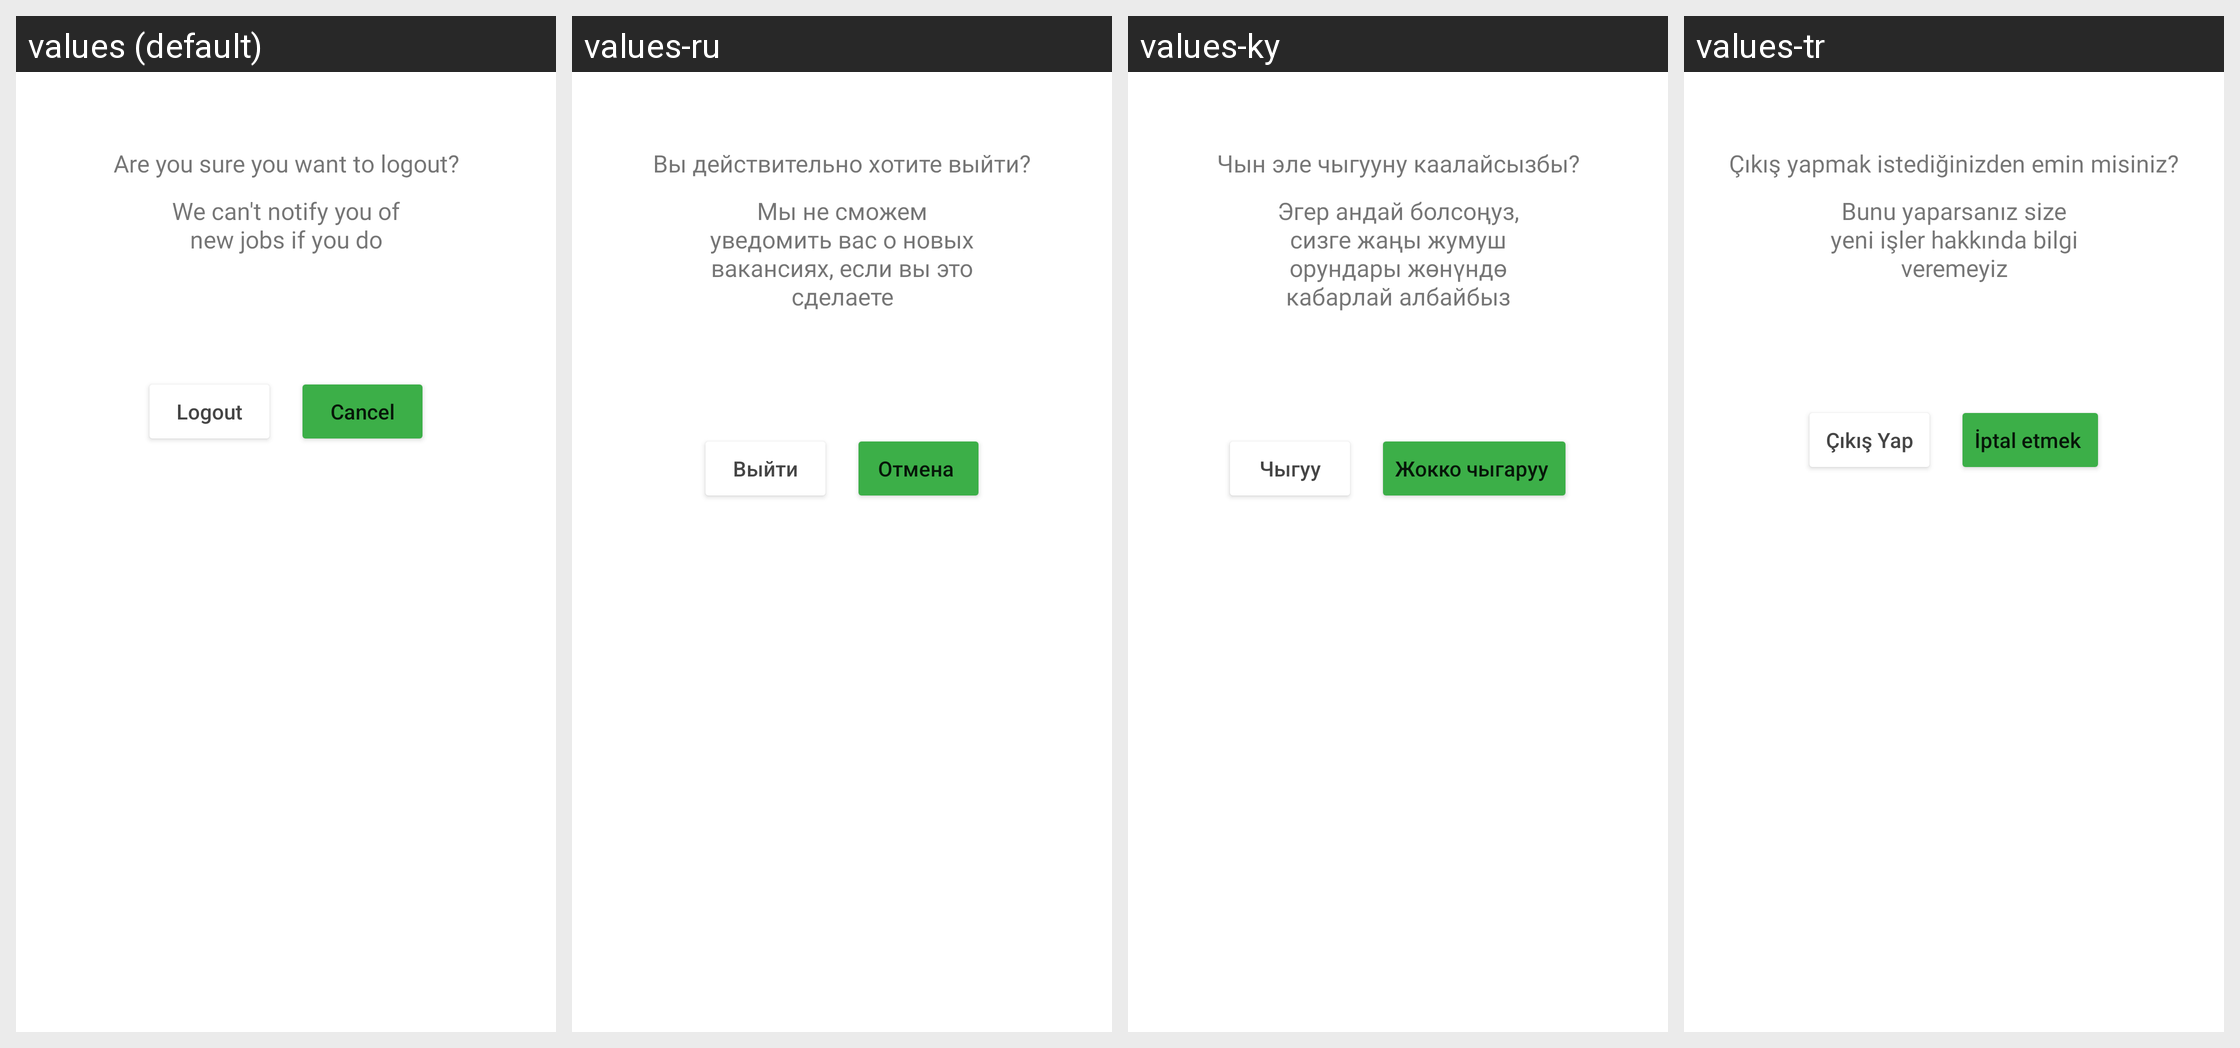

This grid shows one Android layout under several languages. Give, for every string resource on the screen, its name, the default text and each shown locale's text.
Android screen res/layout/layout_log_out.xml rendered under 4 locales, left to right: values (default), values-ru, values-ky, values-tr. Device: Nexus 5 (rendered at 1080×1920; each locale shown at half size, 540×960, under a caption strip naming it); theme SplashTheme.
Strings drawn on this screen, with the default value and each locale's value (text and hints the layout hard-codes, and strings that could not be matched under every locale, appear in the picture but are not listed):

txt_logout_before
  values: Are you sure you want to logout?
  values-ru: Вы действительно хотите выйти?
  values-ky: Чын эле чыгууну каалайсызбы?
  values-tr: Çıkış yapmak istediğinizden emin misiniz?

txt_logout_before_remind
  values: We can't notify you of new jobs if you do
  values-ru: Мы не сможем уведомить вас о новых вакансиях, если вы это сделаете
  values-ky: Эгер андай болсоңуз, сизге жаңы жумуш орундары жөнүндө кабарлай албайбыз
  values-tr: Bunu yaparsanız size yeni işler hakkında bilgi veremeyiz

txt_logout
  values: Logout
  values-ru: Выйти
  values-ky: Чыгуу
  values-tr: Çıkış Yap

cancel
  values: Cancel
  values-ru: Отмена 
  values-ky: Жокко чыгаруу 
  values-tr: İptal etmek
